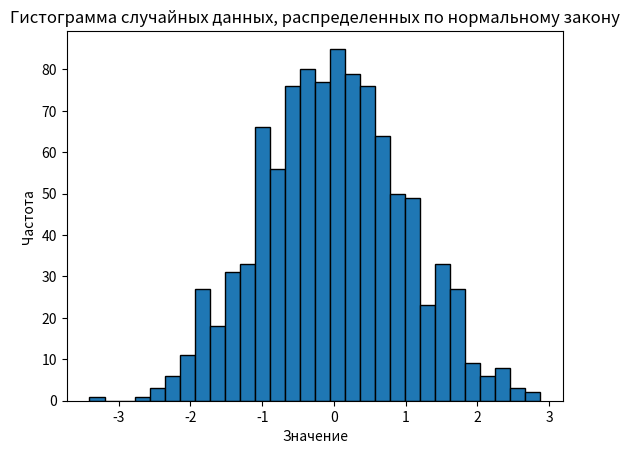

This chart was generated by the following Python code:
import numpy as np
import matplotlib.pyplot as plt

# Параметры нормального распределения
mean = 0       # Среднее значение
std_dev = 1    # Стандартное отклонение
num_samples = 1000  # Количество образцов

# Генерация случайных чисел, распределенных по нормальному распределению
data = np.random.normal(mean, std_dev, num_samples)

# Создание гистограммы
plt.hist(data, bins=30, edgecolor='black')

# Добавление заголовка и меток осей
plt.title('Гистограмма случайных данных, распределенных по нормальному закону')
plt.xlabel('Значение')
plt.ylabel('Частота')

# Показ гистограммы
plt.show()

